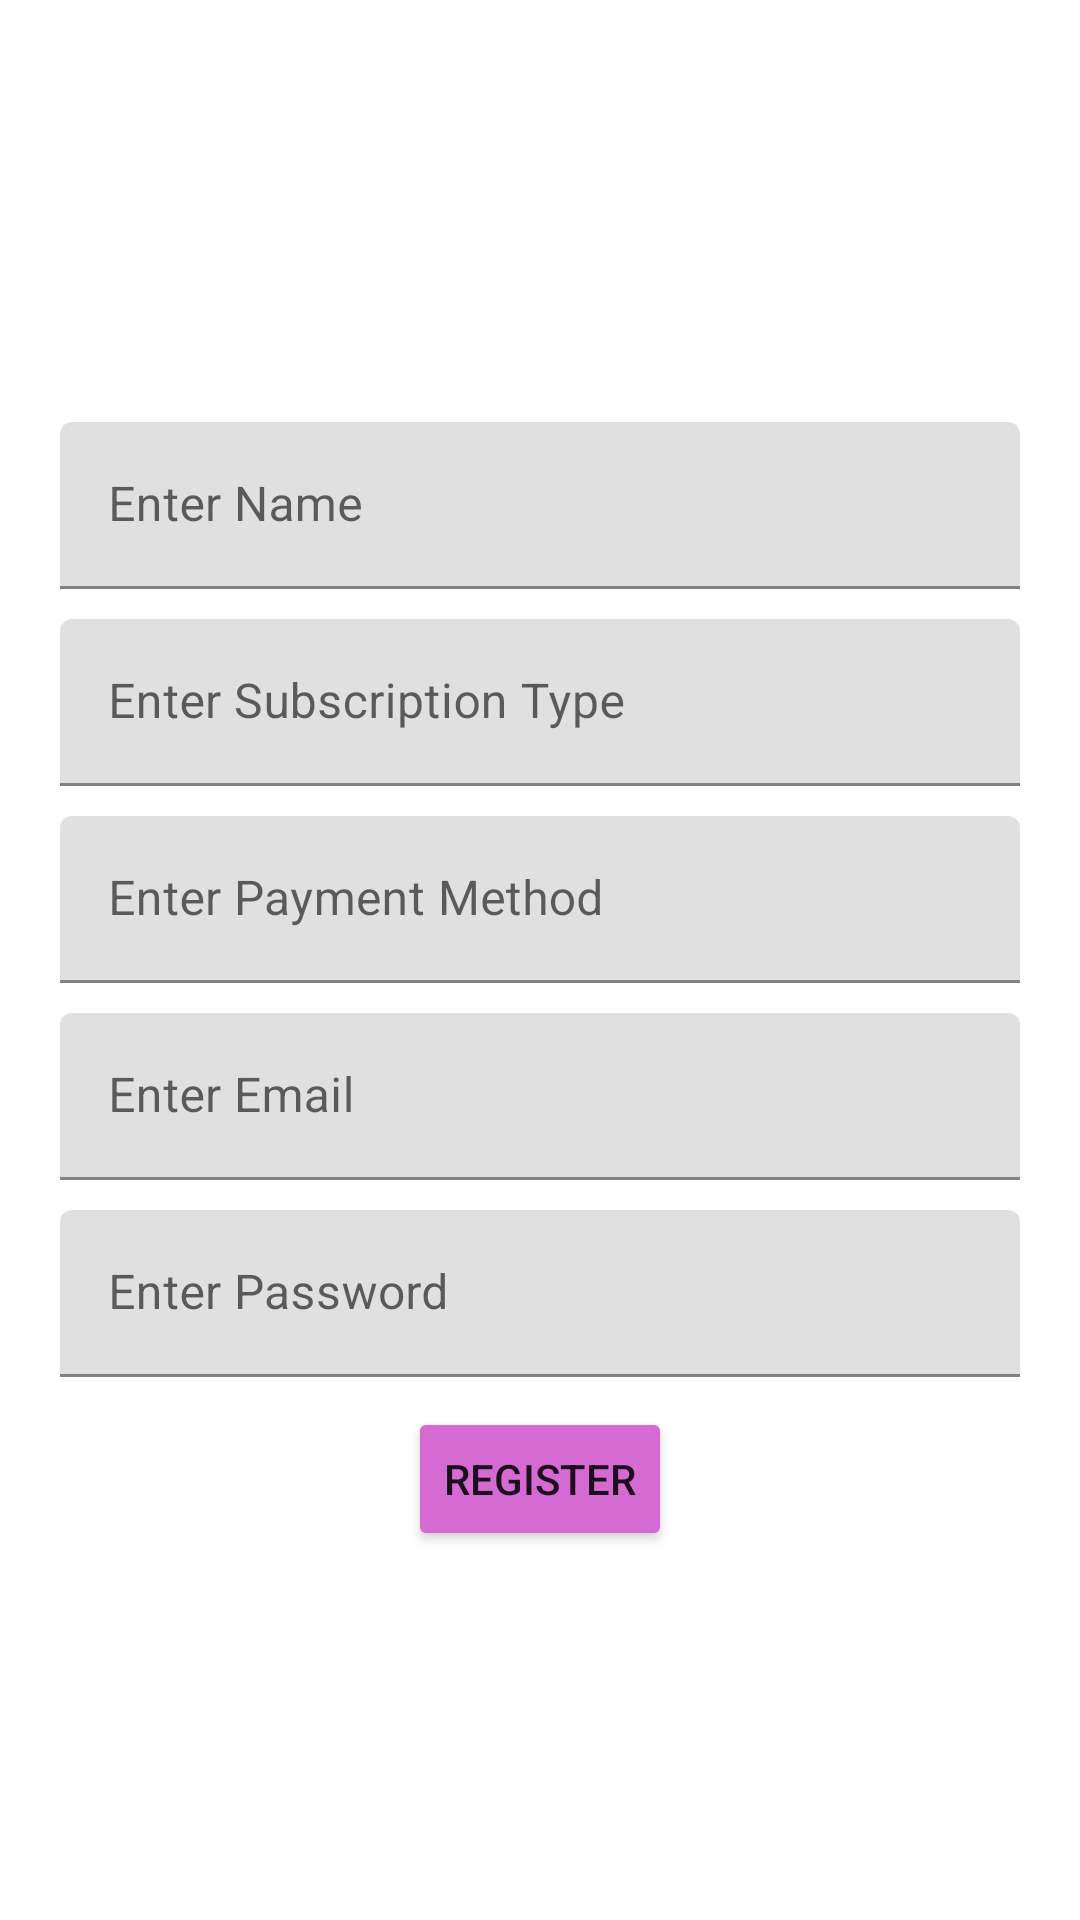

Reconstruct the res/layout file that produces this screen, plus the resources it refers to.
<!-- AndroidManifest.xml: application theme Theme.NIKFLIKS -->
<!-- res/layout/activity_registration.xml -->
<?xml version="1.0" encoding="utf-8"?>
<LinearLayout xmlns:android="http://schemas.android.com/apk/res/android"
    xmlns:app="http://schemas.android.com/apk/res-auto"
    xmlns:tools="http://schemas.android.com/tools"
    android:layout_width="match_parent"
    android:layout_height="match_parent"
    android:orientation="vertical"
    android:gravity="center"
    android:background="@drawable/purplereg"
    tools:context=".registration">

    <TextView
        android:layout_width="wrap_content"
        android:layout_height="wrap_content"
        android:text="@string/registrationz"
        android:textColor="@color/white"
        android:textSize="30sp"
        android:layout_marginTop="70dp"
        android:textStyle="bold">

    </TextView>
    <com.google.android.material.textfield.TextInputLayout
        android:layout_width="match_parent"
        android:layout_height="wrap_content">

        <com.google.android.material.textfield.TextInputEditText
            android:layout_width="match_parent"
            android:layout_marginStart="20dp"
            android:id="@+id/name"
            android:layout_marginEnd="20dp"
            android:layout_marginBottom="10dp"
            android:layout_marginTop="10dp"
            android:hint="@string/enter_name"
            android:layout_height="wrap_content">

        </com.google.android.material.textfield.TextInputEditText>
    </com.google.android.material.textfield.TextInputLayout>
    <com.google.android.material.textfield.TextInputLayout
        android:layout_width="match_parent"
        android:layout_height="wrap_content">

        <com.google.android.material.textfield.TextInputEditText
            android:layout_width="match_parent"
            android:layout_marginStart="20dp"
            android:id="@+id/subscriptiontype"
            android:layout_marginEnd="20dp"
            android:layout_marginBottom="10dp"
            android:hint="@string/enter_subscription_types"
            android:layout_height="wrap_content">

        </com.google.android.material.textfield.TextInputEditText>
    </com.google.android.material.textfield.TextInputLayout>
    <com.google.android.material.textfield.TextInputLayout
        android:layout_width="match_parent"
        android:layout_height="wrap_content">

        <com.google.android.material.textfield.TextInputEditText
            android:layout_width="match_parent"
            android:layout_marginStart="20dp"
            android:id="@+id/paymentmethod"
            android:layout_marginEnd="20dp"
            android:layout_marginBottom="10dp"
            android:hint="@string/enter_payment_methods"
            android:layout_height="wrap_content">

        </com.google.android.material.textfield.TextInputEditText>
    </com.google.android.material.textfield.TextInputLayout>
    <com.google.android.material.textfield.TextInputLayout
        android:layout_width="match_parent"
        android:layout_height="wrap_content">

        <com.google.android.material.textfield.TextInputEditText
            android:layout_width="match_parent"
            android:layout_marginStart="20dp"
            android:id="@+id/email"
            android:layout_marginEnd="20dp"
            android:layout_marginBottom="10dp"
            android:hint="@string/enter_email"
            android:layout_height="wrap_content">

        </com.google.android.material.textfield.TextInputEditText>
    </com.google.android.material.textfield.TextInputLayout>

    <com.google.android.material.textfield.TextInputLayout
        android:layout_width="match_parent"
        android:layout_height="wrap_content">

        <com.google.android.material.textfield.TextInputEditText
            android:layout_width="match_parent"
            android:layout_marginStart="20dp"
            android:layout_marginEnd="20dp"
            android:layout_marginBottom="10dp"
            android:id="@+id/password"
            android:hint="@string/enter_password"
            android:layout_height="wrap_content">

        </com.google.android.material.textfield.TextInputEditText>
    </com.google.android.material.textfield.TextInputLayout>

    <TextView
        android:id="@+id/error"
        android:layout_marginBottom="20dp"
        android:text="@string/error_in_logging_ins"
        android:textColor="@color/black"
        android:visibility="gone"
        android:layout_width="wrap_content"
        android:layout_height="wrap_content">

    </TextView>

    <ProgressBar
        android:id="@+id/loading"
        android:layout_marginBottom="20dp"
        android:visibility="gone"
        android:layout_width="wrap_content"
        android:layout_height="wrap_content">

    </ProgressBar>
    <Button
        android:id="@+id/submit"
        android:text="@string/registerd"
        android:layout_width="wrap_content"
        android:backgroundTint="#D56AD3"
        android:layout_height="wrap_content">


    </Button>
    <TextView
        android:id="@+id/loginNow"
        android:layout_marginBottom="20dp"
        android:text="@string/click_here_to_log_ins"
        android:layout_marginTop="20dp"
        android:padding="20dp"
        android:textSize="17sp"
        android:textStyle="bold"
        android:textColor="@color/white"
        android:layout_width="wrap_content"
        android:layout_height="wrap_content">

    </TextView>
</LinearLayout>
<!-- resources referenced by this layout -->
<resources>
  <color name="black">#FFFFFF</color>
  <color name="white">#FFFFFF</color>
  <string name="click_here_to_log_ins">Click Here to Log In</string>
  <string name="enter_email">Enter Email</string>
  <string name="enter_name">Enter Name</string>
  <string name="enter_password">Enter Password</string>
  <string name="enter_payment_methods">Enter Payment Method</string>
  <string name="enter_subscription_types">Enter Subscription Type</string>
  <string name="error_in_logging_ins">Error In Logging In</string>
  <string name="registerd">Register</string>
  <string name="registrationz">Registration</string>
  <style name="Theme.NIKFLIKS" parent="Theme.MaterialComponents.DayNight.DarkActionBar">
          
          <item name="colorPrimary">@color/purple_500</item>
          <item name="colorPrimaryVariant">@color/purple_700</item>
          <item name="colorOnPrimary">@color/white</item>
          
          <item name="colorSecondary">@color/teal_200</item>
          <item name="colorSecondaryVariant">@color/teal_700</item>
          <item name="colorOnSecondary">@color/black</item>
          
          <item name="android:statusBarColor">?attr/colorPrimaryVariant</item>
          
      </style>
  <color name="purple_500">#56425F</color>
  <color name="purple_700">#686868</color>
  <color name="teal_200">#FF03DAC5</color>
  <color name="teal_700">#FF018786</color>
</resources>
